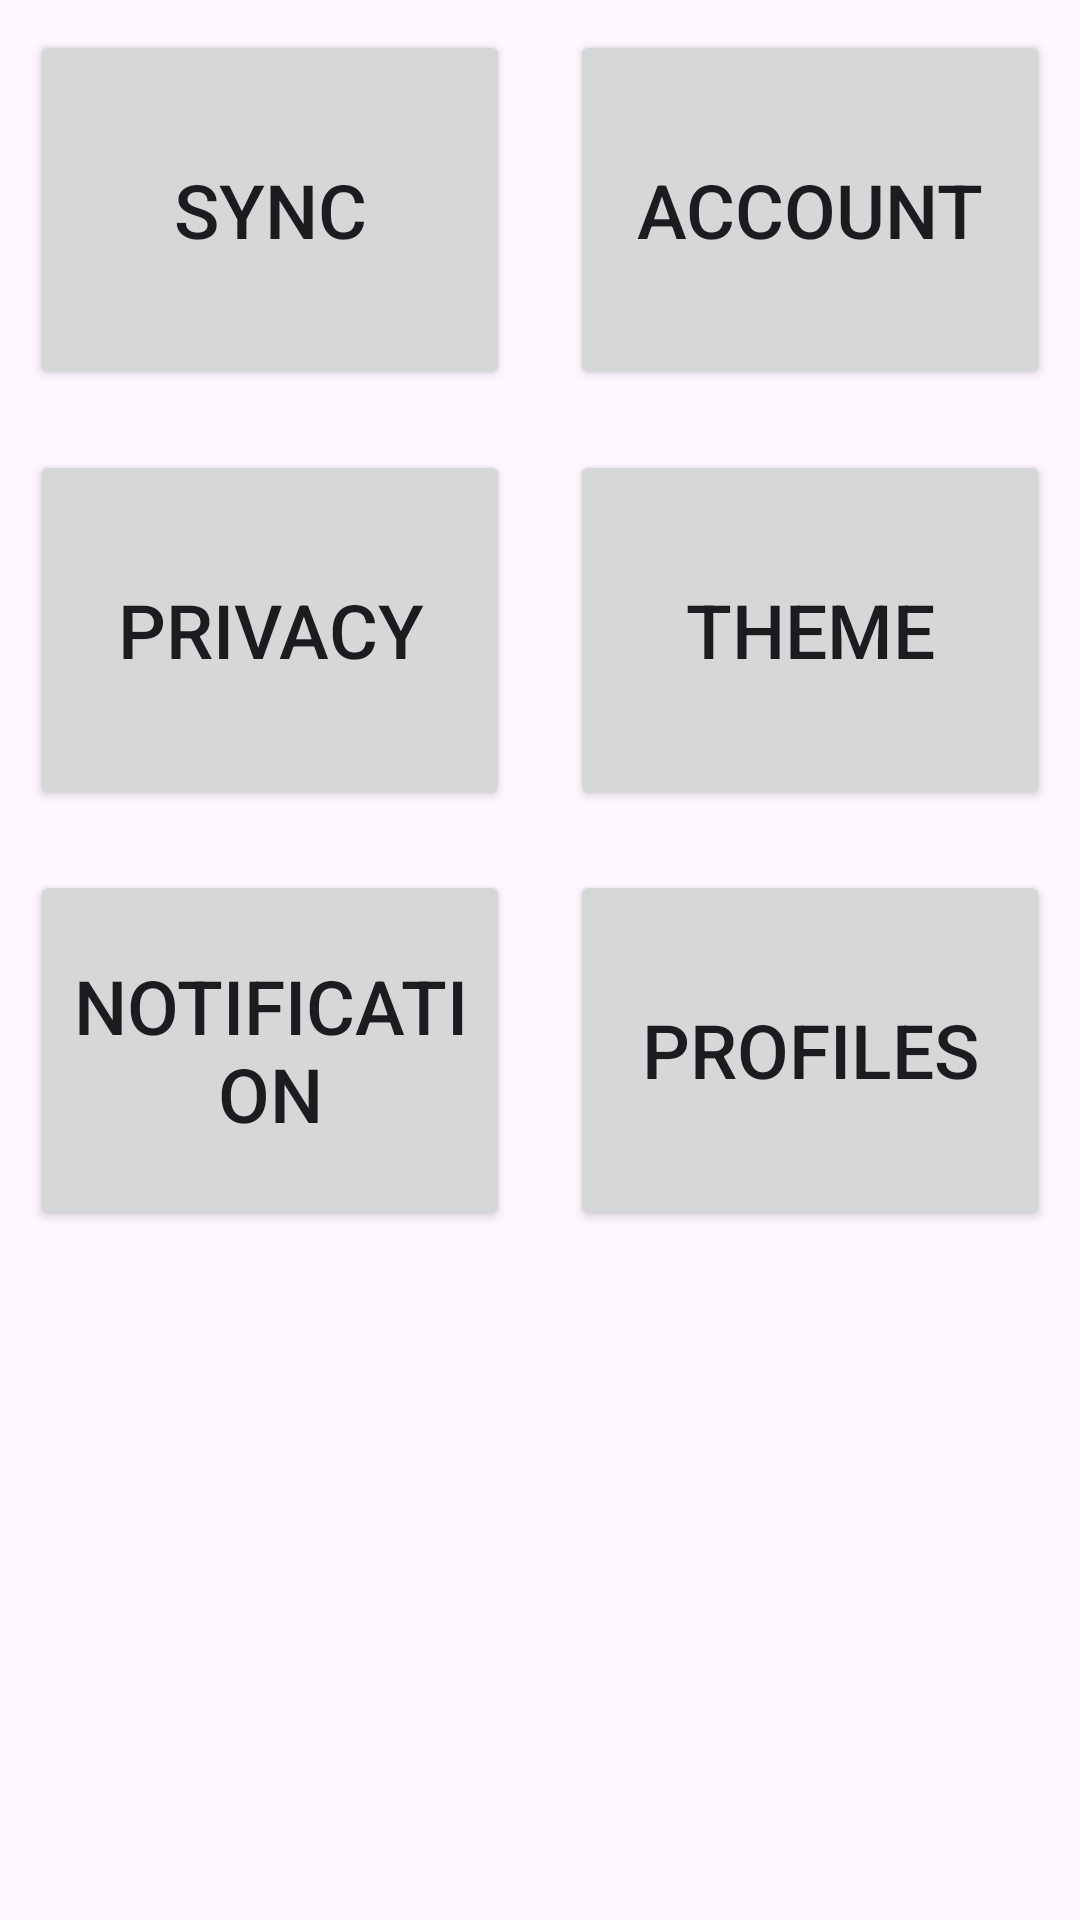

Here is an Android app screen rendered from its layout file. Give the layout XML and the strings, colors and styles it references.
<!-- AndroidManifest.xml: application theme Theme.NoteThat -->
<!-- res/layout/fragment_settings.xml -->
<?xml version="1.0" encoding="utf-8"?>
<FrameLayout xmlns:android="http://schemas.android.com/apk/res/android"
    xmlns:app="http://schemas.android.com/apk/res-auto"
    xmlns:tools="http://schemas.android.com/tools"
    android:layout_width="match_parent"
    android:layout_height="match_parent"
    tools:context=".SettingsFragment">

    <LinearLayout
        android:id="@+id/linearLayout2"
        android:layout_width="match_parent"
        android:layout_height="match_parent"
        android:orientation="vertical">

        <LinearLayout
            android:layout_width="match_parent"
            android:layout_height="140dp"
            android:orientation="horizontal">

            <Button
                android:id="@+id/button17"
                android:layout_width="match_parent"
                android:layout_height="match_parent"
                android:layout_margin="10dp"
                android:layout_weight="1"
                android:text="Sync"
                android:textSize="25dp"
                app:cornerRadius="25dp" />

            <Button
                android:id="@+id/button16"
                app:cornerRadius="25dp"
                android:layout_width="match_parent"
                android:layout_height="match_parent"
                android:layout_margin="10dp"
                android:layout_weight="1"
                android:text="Account"
                android:textSize="25dp" />
        </LinearLayout>

        <LinearLayout
            android:layout_width="match_parent"
            android:layout_height="140dp"
            android:orientation="horizontal">

            <Button
                android:id="@+id/button18"
                app:cornerRadius="25dp"
                android:layout_width="match_parent"
                android:layout_height="match_parent"
                android:layout_margin="10dp"
                android:layout_weight="1"
                android:text="Privacy"
                android:textSize="25dp" />

            <Button
                android:id="@+id/button19"
                app:cornerRadius="25dp"
                android:layout_width="match_parent"
                android:layout_height="match_parent"
                android:layout_margin="10dp"
                android:layout_weight="1"
                android:text="Theme"
                android:textSize="25dp" />
        </LinearLayout>

        <LinearLayout
            android:layout_width="match_parent"
            android:layout_height="140dp"
            android:orientation="horizontal">

            <Button
                android:id="@+id/button20"
                app:cornerRadius="25dp"
                android:layout_width="match_parent"
                android:layout_height="match_parent"
                android:layout_margin="10dp"
                android:layout_weight="1"
                android:text="Notification"
                android:textSize="25dp" />

            <Button
                android:id="@+id/button21"
                app:cornerRadius="25dp"
                android:layout_width="match_parent"
                android:layout_height="match_parent"
                android:layout_margin="10dp"
                android:layout_weight="1"
                android:text="Profiles"
                android:textSize="25dp" />
        </LinearLayout>
    </LinearLayout>
</FrameLayout>
<!-- resources referenced by this layout -->
<resources>
  <style name="Theme.NoteThat" parent="Base.Theme.NoteThat" />
  <style name="Base.Theme.NoteThat" parent="Theme.Material3.DayNight.NoActionBar">
          
          
      </style>
</resources>
